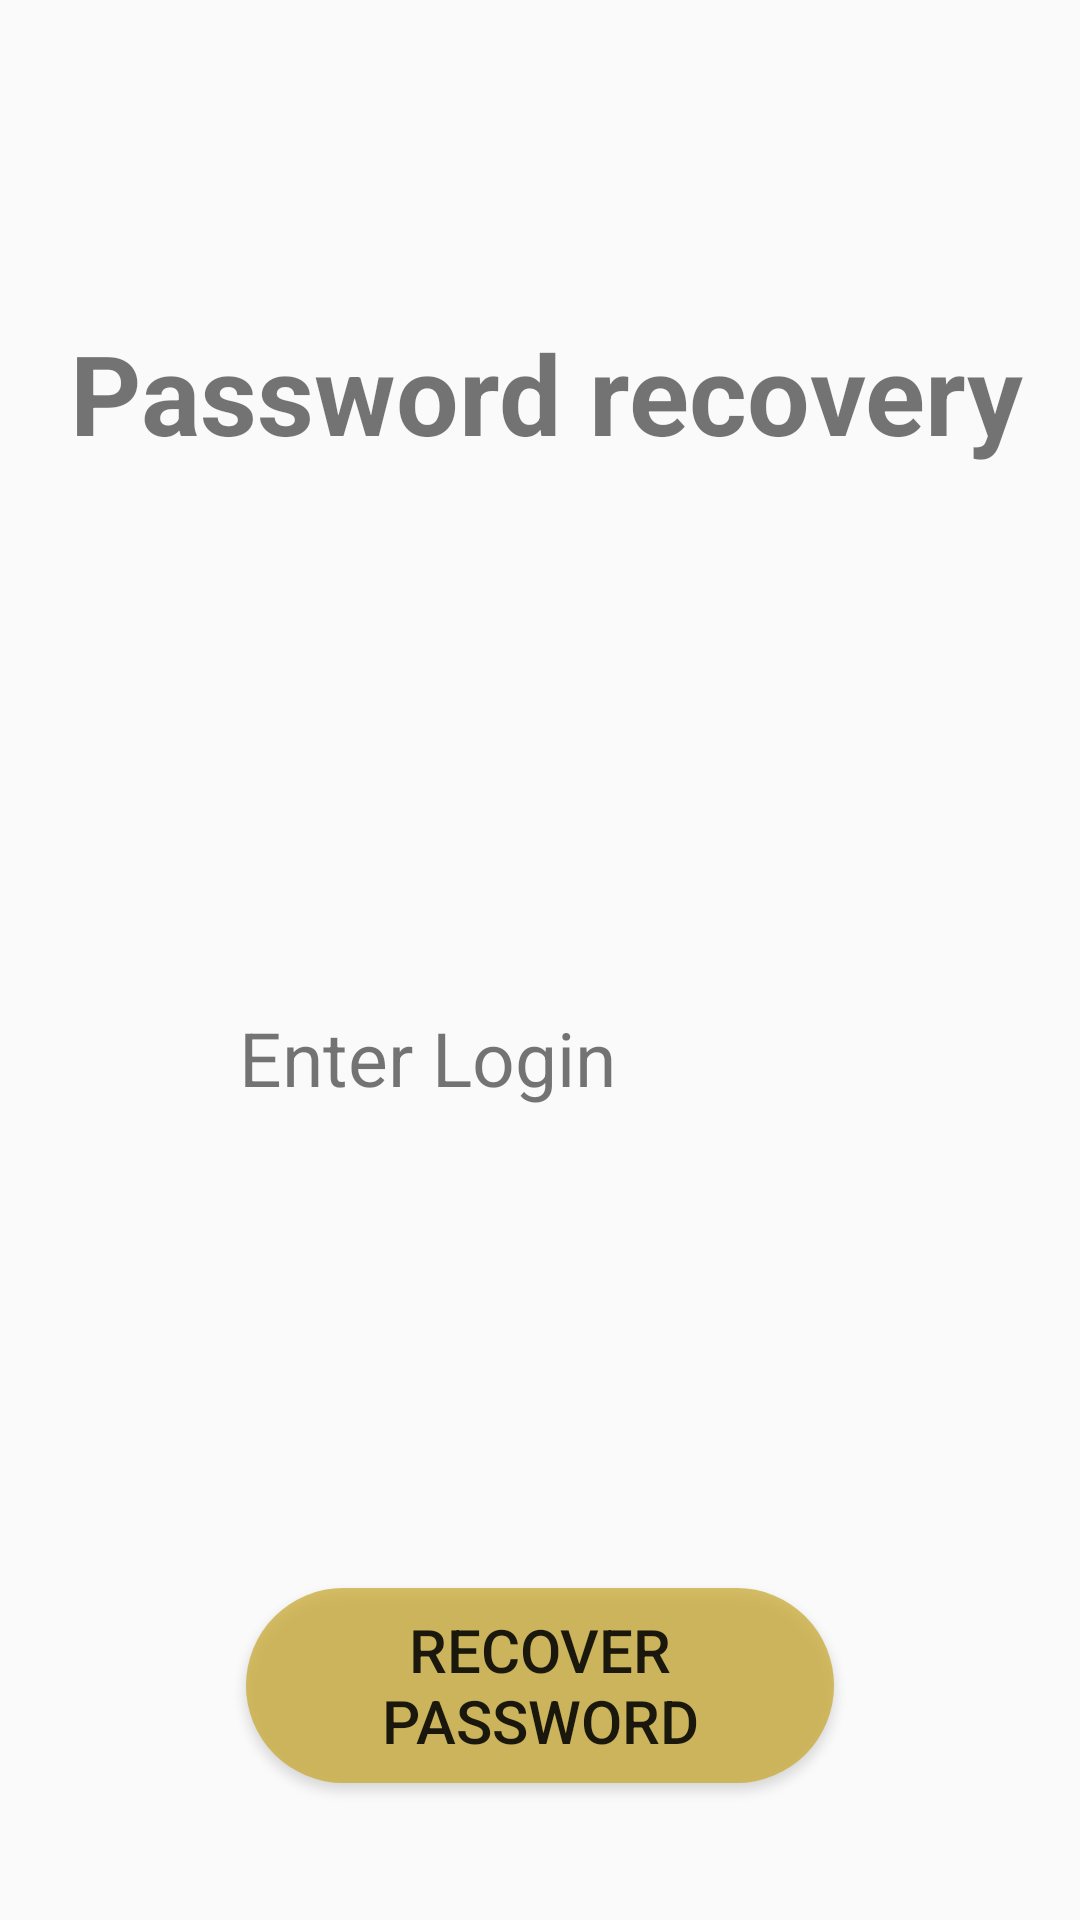

Android layout source for this screen:
<!-- AndroidManifest.xml: application theme AppTheme -->
<!-- res/layout/activity_recover_password.xml -->
<?xml version="1.0" encoding="utf-8"?>
<android.support.constraint.ConstraintLayout xmlns:android="http://schemas.android.com/apk/res/android"
    xmlns:app="http://schemas.android.com/apk/res-auto"
    xmlns:tools="http://schemas.android.com/tools"
    android:layout_width="match_parent"
    android:layout_height="match_parent"
    android:background="@drawable/side_nav_bar"
    android:visibility="visible"
    android:screenOrientation="portrait"
    tools:context=".Activities.RecoverPasswordActivity">

    <TextView
        android:id="@+id/txtPasswordRecovery"
        android:layout_width="469dp"
        android:layout_height="wrap_content"
        android:layout_marginTop="140dp"
        android:layout_marginEnd="300dp"
        android:gravity="center"
        android:paddingLeft="50dp"
        android:text="@string/pwd_recovery"
        android:textSize="37dp"
        android:textStyle="bold"
        app:layout_constraintBottom_toTopOf="@+id/txtEnterLogin"
        app:layout_constraintEnd_toEndOf="parent"
        app:layout_constraintHorizontal_bias="0.19"
        app:layout_constraintStart_toStartOf="parent"
        app:layout_constraintTop_toTopOf="parent" />

    <TextView
        android:id="@+id/txtEnterLogin"
        android:layout_width="wrap_content"
        android:layout_height="wrap_content"
        android:layout_marginStart="130dp"
        android:layout_marginTop="180dp"
        android:layout_marginEnd="208dp"
        android:layout_marginBottom="10dp"
        android:text="@string/enter_login"
        android:textSize="25dp"
        app:layout_constraintBottom_toTopOf="@+id/eTxtLogin"
        app:layout_constraintEnd_toEndOf="parent"
        app:layout_constraintHorizontal_bias="0.488"
        app:layout_constraintStart_toStartOf="parent"
        app:layout_constraintTop_toBottomOf="@+id/txtPasswordRecovery" />

    <EditText
        android:id="@+id/eTxtLogin"
        android:layout_width="277dp"
        android:layout_height="40dp"
        android:layout_marginStart="220dp"
        android:layout_marginEnd="208dp"
        android:background="@drawable/txtfield_redondeado"
        android:drawablePadding="10dp"
        android:ems="10"
        android:inputType="textPersonName"
        android:maxLength="20"
        android:paddingLeft="20dp"
        app:layout_constraintBottom_toTopOf="@+id/btnRecoverPwd"
        app:layout_constraintEnd_toEndOf="parent"
        app:layout_constraintStart_toStartOf="parent"
        app:layout_constraintTop_toBottomOf="@+id/txtEnterLogin" />

    <Button
        android:id="@+id/btnRecoverPwd"
        android:layout_width="196dp"
        android:layout_height="65dp"
        android:layout_marginStart="100dp"
        android:layout_marginTop="110dp"
        android:layout_marginEnd="100dp"
        android:layout_marginBottom="80dp"
        android:background="@drawable/boton_redondeado"
        android:text="@string/recover_pwd"
        android:textSize="20dp"
        app:layout_constraintBottom_toBottomOf="parent"
        app:layout_constraintEnd_toEndOf="parent"
        app:layout_constraintStart_toStartOf="parent"
        app:layout_constraintTop_toBottomOf="@+id/eTxtLogin" />
</android.support.constraint.ConstraintLayout>
<!-- resources referenced by this layout -->
<resources>
  <!-- drawable boton_redondeado (drawable) -->
  <?xml version="1.0" encoding="utf-8"?>
  <shape xmlns:android="http://schemas.android.com/apk/res/android">
  
      <solid android:color="#b9c8a92e"></solid>
      <corners android:radius="100dp"></corners>
  
  
  </shape>
  <string name="enter_login">Enter Login</string>
  <string name="pwd_recovery">Password recovery</string>
  <string name="recover_pwd">Recover password</string>
  <style name="AppTheme" parent="Theme.AppCompat.Light.NoActionBar">
          
          <item name="colorPrimary">@color/colorPrimary</item>
          <item name="colorPrimaryDark">@color/colorPrimaryDark</item>
          <item name="colorAccent">@color/colorAccent</item>
      </style>
  <!-- not gathered from this repository: default colours our renderer supplied (Android Studio template values) -->
  <color name="colorPrimary">#FF6200EE</color>
  <color name="colorPrimaryDark">#FF3700B3</color>
  <color name="colorAccent">#FF03DAC5</color>
</resources>
